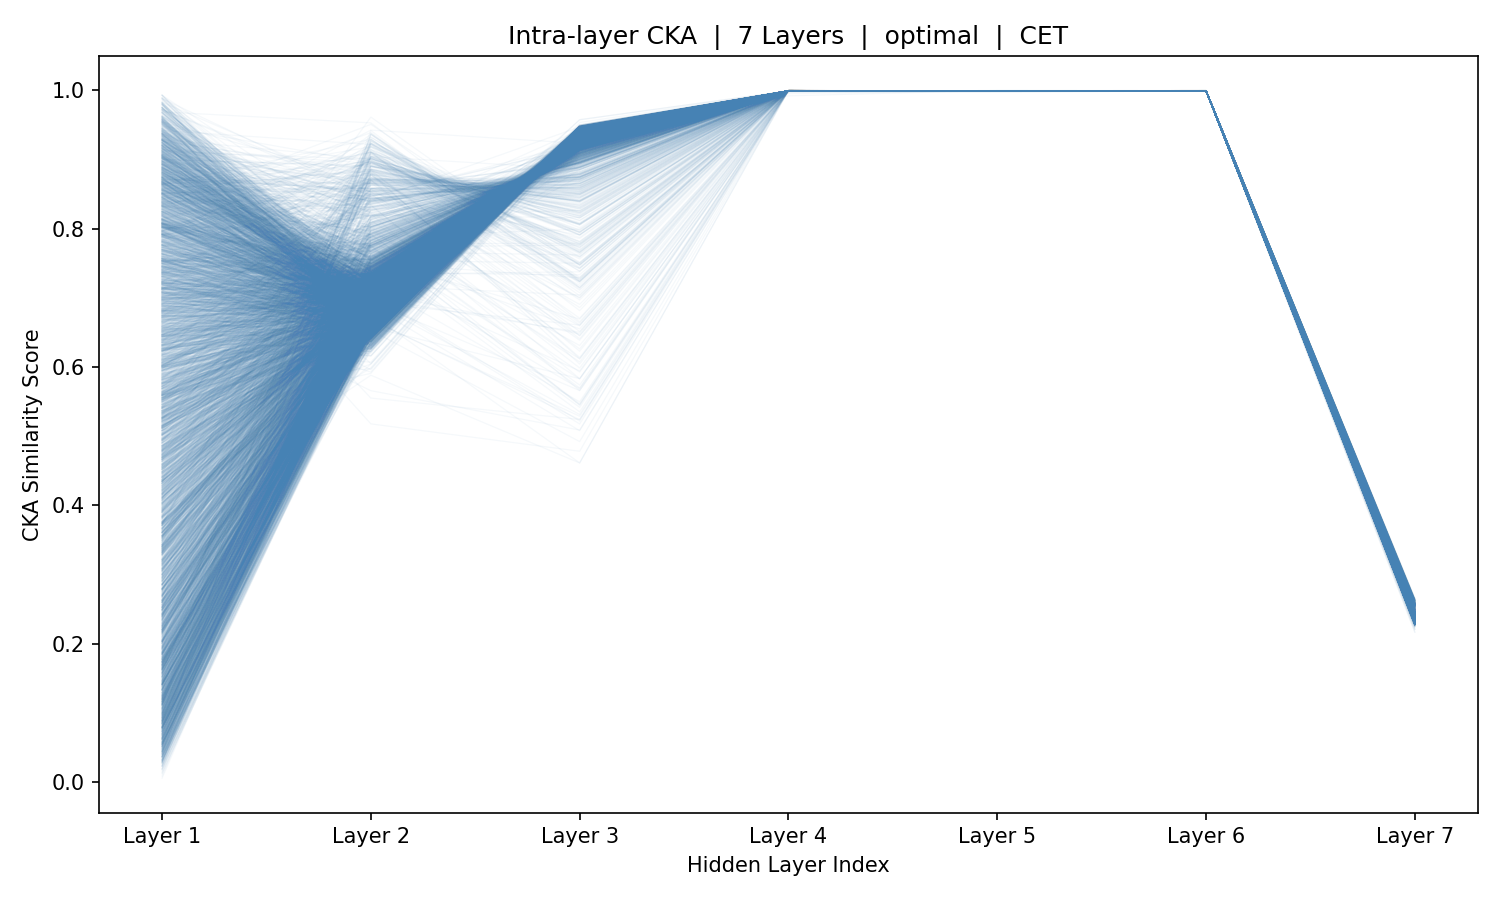

The table this chart was drawn from, first rows:
sample_idx, Layer_1, Layer_2, Layer_3, Layer_4, Layer_5, Layer_6, Layer_7
0, 0.5035, 0.8414, 0.8825, 0.9995, 0.9991, 0.9993, 0.2336
1, 0.3416, 0.8072, 0.8919, 0.9995, 0.9991, 0.9993, 0.2357
2, 0.3585, 0.7966, 0.8936, 0.9995, 0.9991, 0.9993, 0.2317
3, 0.4063, 0.7899, 0.8959, 0.9994, 0.9991, 0.9993, 0.2333
4, 0.4436, 0.8262, 0.8853, 0.9994, 0.9991, 0.9993, 0.2327
5, 0.2518, 0.8581, 0.8725, 0.9995, 0.9991, 0.9993, 0.2344
6, 0.5977, 0.8735, 0.8536, 0.9995, 0.9991, 0.9993, 0.2332
7, 0.8317, 0.8658, 0.8506, 0.9995, 0.9991, 0.9993, 0.2318
8, 0.8915, 0.8503, 0.8653, 0.9995, 0.9991, 0.9993, 0.2322
9, 0.9379, 0.838, 0.875, 0.9995, 0.9991, 0.9993, 0.2319
10, 0.8967, 0.8575, 0.8632, 0.9995, 0.9991, 0.9993, 0.2346
11, 0.8564, 0.8856, 0.8257, 0.9995, 0.9991, 0.9993, 0.234
12, 0.7824, 0.8978, 0.8153, 0.9996, 0.9991, 0.9993, 0.2336
13, 0.8659, 0.8929, 0.8287, 0.9996, 0.9991, 0.9993, 0.2329
14, 0.9545, 0.8694, 0.8494, 0.9995, 0.9991, 0.9994, 0.2347
15, 0.92, 0.8417, 0.8644, 0.9995, 0.9991, 0.9993, 0.2336
16, 0.8868, 0.8403, 0.8593, 0.9995, 0.9991, 0.9993, 0.2335
17, 0.8507, 0.8629, 0.8434, 0.9995, 0.9991, 0.9994, 0.2362
18, 0.8647, 0.8773, 0.8409, 0.9996, 0.9991, 0.9994, 0.2361
19, 0.7973, 0.8825, 0.8396, 0.9996, 0.9991, 0.9994, 0.2348
20, 0.8008, 0.8859, 0.8217, 0.9996, 0.9991, 0.9994, 0.2375
21, 0.9485, 0.8952, 0.8306, 0.9996, 0.9992, 0.9994, 0.2336
22, 0.9006, 0.8894, 0.8237, 0.9996, 0.9991, 0.9994, 0.2351
23, 0.9138, 0.8947, 0.7952, 0.9996, 0.9992, 0.9994, 0.2333
24, 0.8803, 0.9026, 0.7807, 0.9996, 0.9992, 0.9994, 0.2346
25, 0.3829, 0.8842, 0.8394, 0.9996, 0.9992, 0.9994, 0.2336
26, 0.06488, 0.8542, 0.8523, 0.9996, 0.9991, 0.9994, 0.2332
27, 0.1133, 0.8647, 0.8562, 0.9995, 0.9991, 0.9994, 0.2331
28, 0.5696, 0.8726, 0.8626, 0.9995, 0.9991, 0.9994, 0.2367
29, 0.7618, 0.8686, 0.8573, 0.9996, 0.9992, 0.9994, 0.2342
30, 0.3093, 0.8788, 0.833, 0.9996, 0.9991, 0.9994, 0.2365
31, 0.4784, 0.8962, 0.8233, 0.9995, 0.9992, 0.9993, 0.2318
32, 0.6215, 0.879, 0.8462, 0.9996, 0.9991, 0.9994, 0.2346
33, 0.4572, 0.8644, 0.8449, 0.9996, 0.9991, 0.9994, 0.238
34, 0.5849, 0.8557, 0.8489, 0.9995, 0.9991, 0.9994, 0.2357
35, 0.5156, 0.8585, 0.8536, 0.9995, 0.9991, 0.9994, 0.2354
36, 0.2678, 0.886, 0.8384, 0.9996, 0.9991, 0.9995, 0.2391
37, 0.1607, 0.8904, 0.8411, 0.9996, 0.9991, 0.9995, 0.2386
38, 0.3899, 0.8871, 0.8364, 0.9996, 0.9992, 0.9994, 0.2339
39, 0.6385, 0.871, 0.8468, 0.9995, 0.9991, 0.9994, 0.2371
40, 0.8646, 0.8831, 0.8259, 0.9995, 0.9991, 0.9994, 0.2362
41, 0.7876, 0.898, 0.7918, 0.9996, 0.9991, 0.9994, 0.2381
42, 0.4482, 0.9106, 0.7955, 0.9996, 0.9991, 0.9995, 0.2388
43, 0.3171, 0.8911, 0.8293, 0.9996, 0.9991, 0.9995, 0.2384
44, 0.1329, 0.8857, 0.8283, 0.9996, 0.9991, 0.9994, 0.2363
45, 0.4676, 0.8696, 0.8621, 0.9995, 0.9991, 0.9994, 0.2355
46, 0.7747, 0.8619, 0.8618, 0.9996, 0.9991, 0.9994, 0.2387
47, 0.9217, 0.854, 0.8691, 0.9995, 0.9991, 0.9994, 0.2391
48, 0.8549, 0.8588, 0.8698, 0.9995, 0.9992, 0.9994, 0.2333
49, 0.9139, 0.8439, 0.8781, 0.9995, 0.9991, 0.9994, 0.2354
50, 0.8507, 0.8704, 0.8626, 0.9995, 0.9991, 0.9994, 0.2347
51, 0.685, 0.8626, 0.8711, 0.9995, 0.9991, 0.9994, 0.236
52, 0.2538, 0.8664, 0.8538, 0.9996, 0.9991, 0.9994, 0.2373
53, 0.1945, 0.87, 0.8401, 0.9995, 0.9991, 0.9994, 0.2358
54, 0.8997, 0.8914, 0.8089, 0.9996, 0.9991, 0.9994, 0.2347
55, 0.7972, 0.8808, 0.8391, 0.9996, 0.9991, 0.9994, 0.2355
56, 0.09734, 0.8493, 0.8598, 0.9996, 0.9991, 0.9994, 0.2339
57, 0.1467, 0.8266, 0.8746, 0.9995, 0.9991, 0.9994, 0.2377
58, 0.4914, 0.8433, 0.8782, 0.9995, 0.9991, 0.9994, 0.2369
59, 0.7913, 0.8407, 0.8798, 0.9995, 0.9991, 0.9994, 0.2362
... 5,366 more rows
